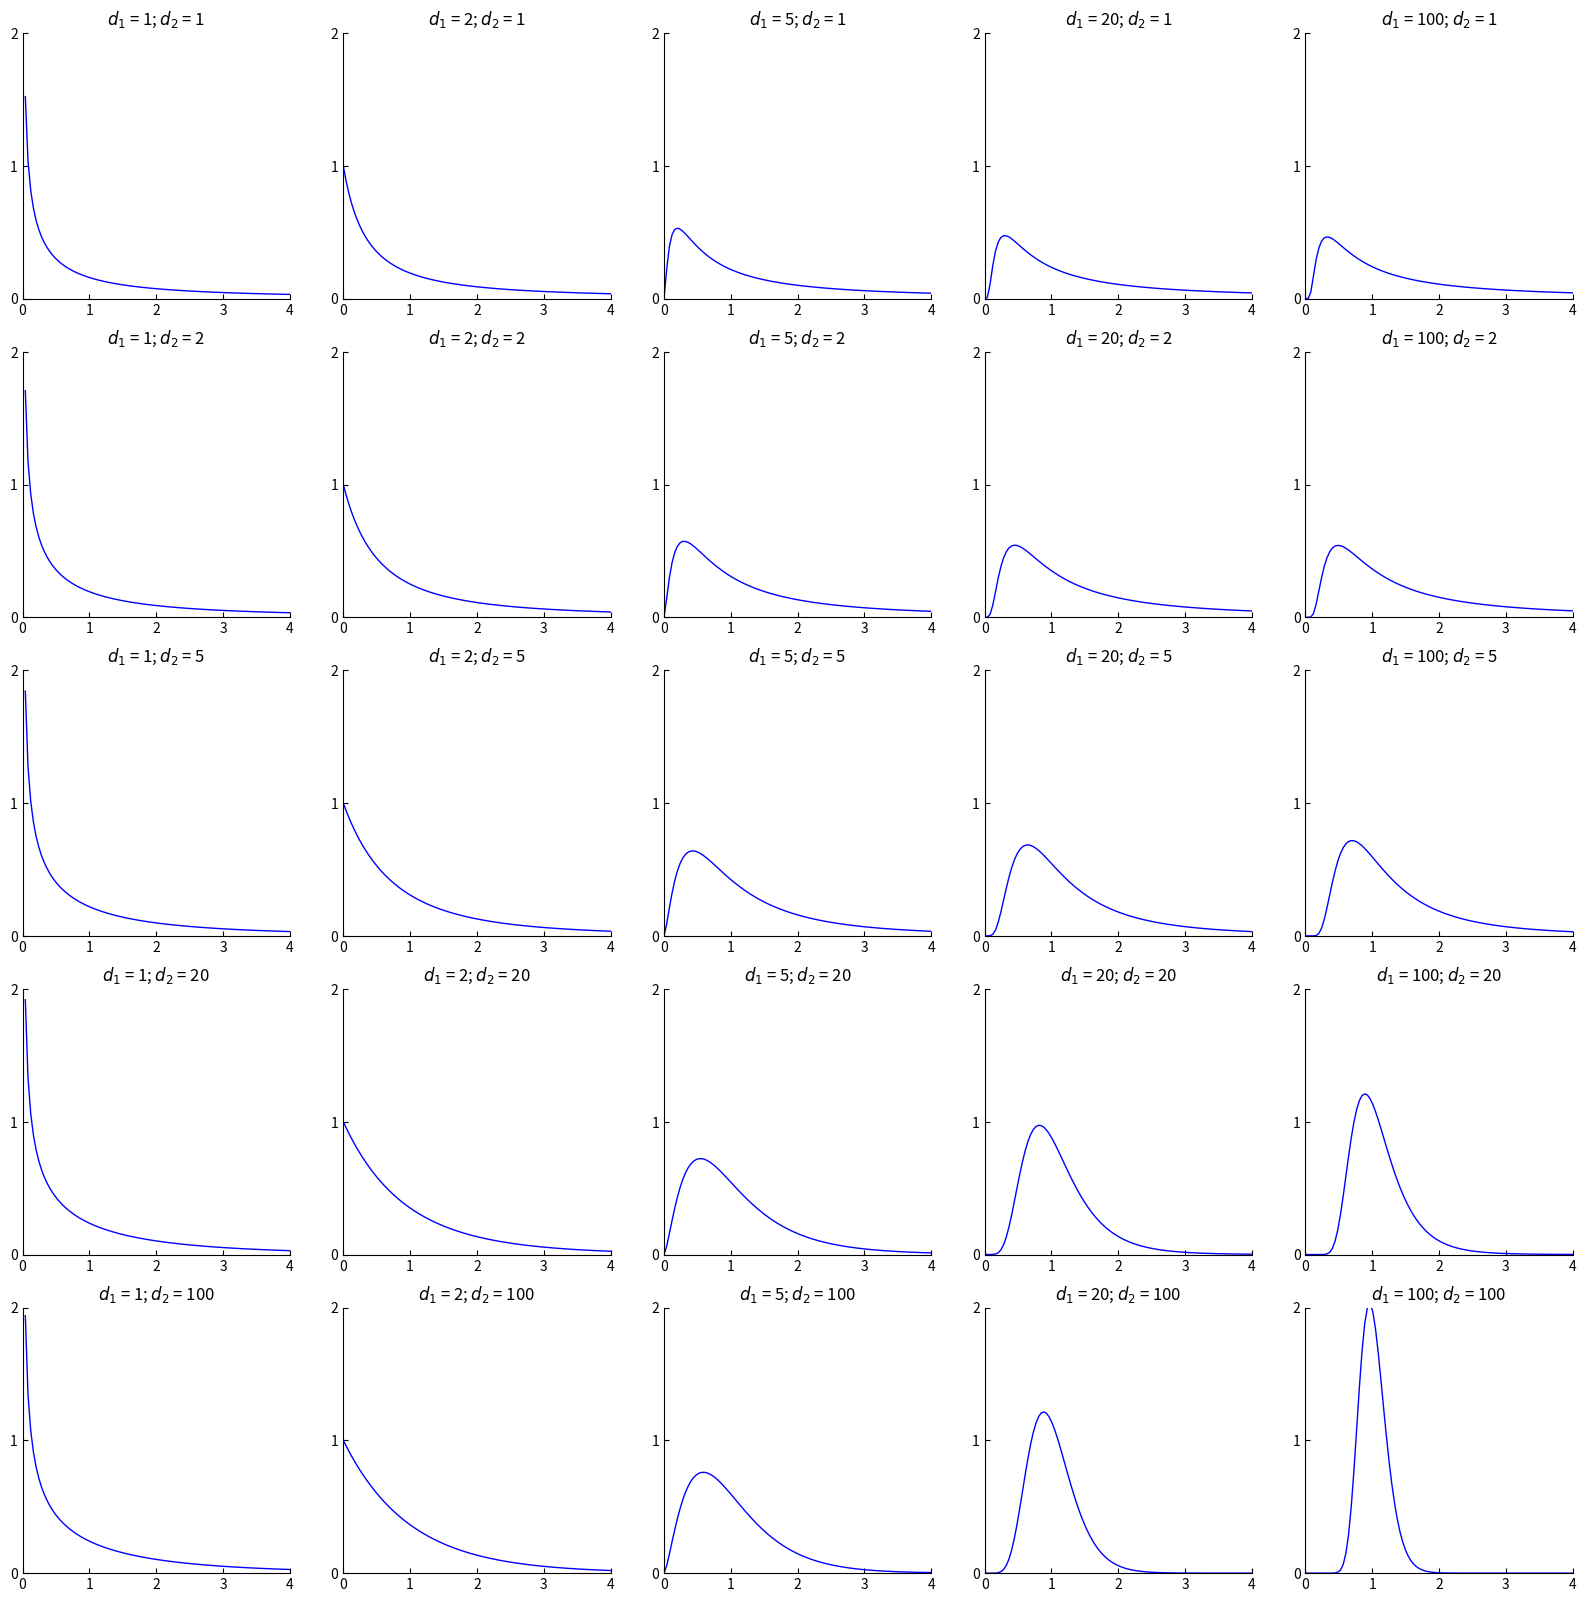
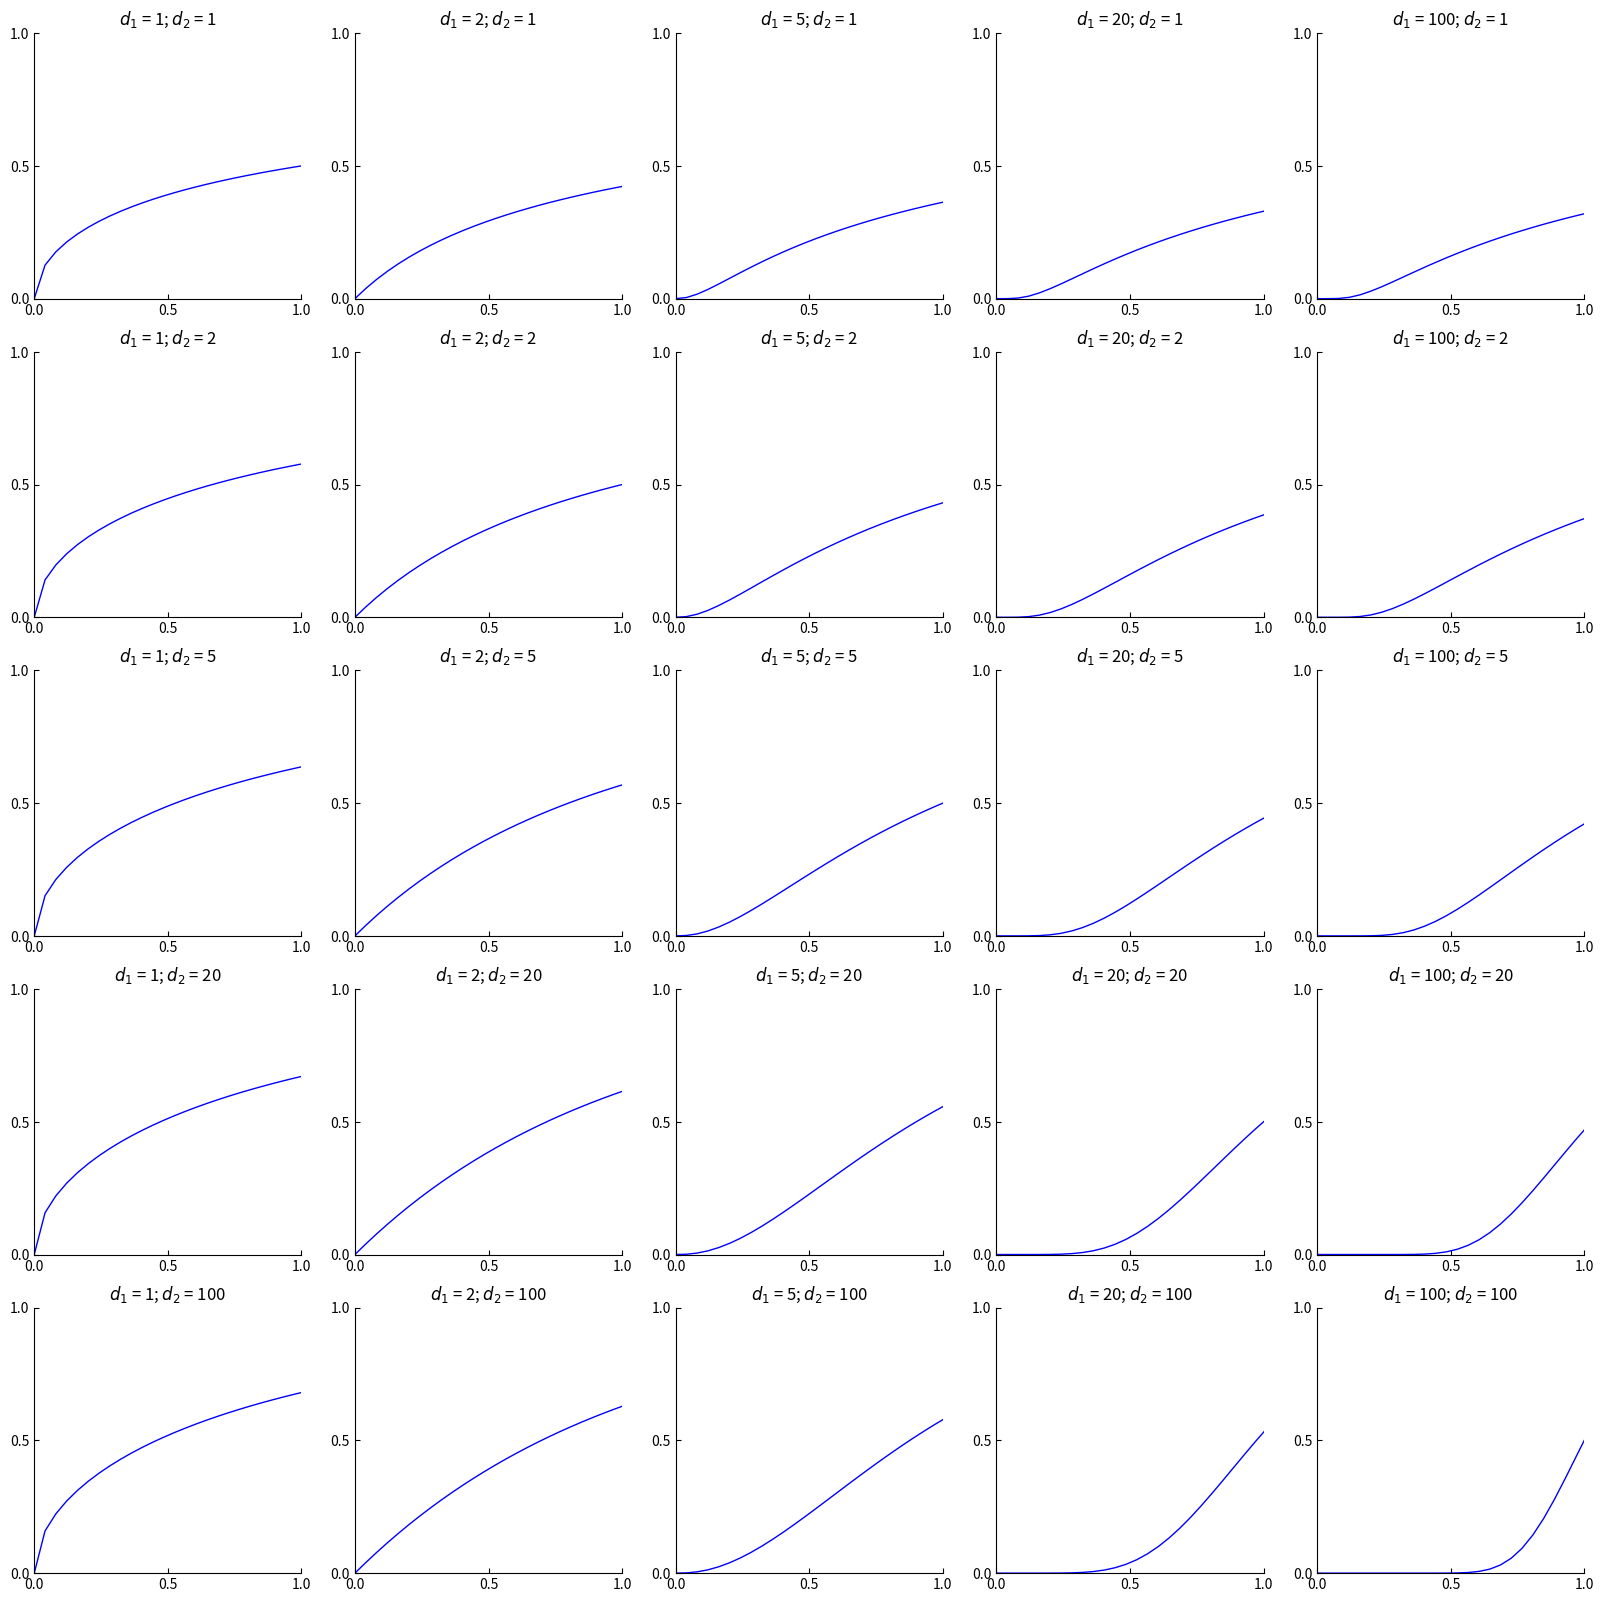

These charts were generated, in order, by the following Python code:

###############
# Authored by Weisheng Jiang
# Book 5  |  From Basic Arithmetic to Machine Learning
# Published and copyrighted by Tsinghua University Press
# Beijing, China, 2022
###############


from scipy.stats import f
import matplotlib.pyplot as plt
import numpy as np

x_array = np.linspace(0, 4, 100)

dfn_array = [1, 2, 5, 20, 100]
dfd_array = [1, 2, 5, 20, 100]
dfn_array_, dfd_array_ = np.meshgrid(dfn_array, dfd_array)

#%% PDF of F Distributions

fig, axs = plt.subplots(nrows=5, ncols=5, figsize=(20, 20))

for dfn_idx, dfd_idx,ax in zip(dfn_array_.ravel(), dfd_array_.ravel(), axs.ravel()):


    title_idx = '$d_1$ = ' + str(dfn_idx) + '; $d_2$ = ' + str(dfd_idx)
    ax.plot(x_array, f.pdf(x_array, dfn_idx, dfd_idx),
            'b', lw=1)
    ax.set_title(title_idx)
    ax.set_xlim(0,4)
    ax.set_ylim(0,2)
    ax.set_xticks([0,1,2,3,4])
    ax.set_yticks([0,1,2])
    ax.spines.right.set_visible(False)
    ax.spines.top.set_visible(False)
    ax.yaxis.set_ticks_position('left')
    ax.xaxis.set_ticks_position('bottom')
    ax.tick_params(axis="x", direction='in')
    ax.tick_params(axis="y", direction='in')

#%% CDF of F Distributions

fig, axs = plt.subplots(nrows=5, ncols=5, figsize=(20, 20))

for dfn_idx, dfd_idx,ax in zip(dfn_array_.ravel(), dfd_array_.ravel(), axs.ravel()):


    title_idx = '$d_1$ = ' + str(dfn_idx) + '; $d_2$ = ' + str(dfd_idx)
    ax.plot(x_array, f.cdf(x_array, dfn_idx, dfd_idx),
            'b', lw=1)
    ax.set_title(title_idx)
    ax.set_xlim(0,1)
    ax.set_ylim(0,1)
    ax.set_xticks([0,0.5,1])
    ax.set_yticks([0,0.5,1])
    ax.spines.right.set_visible(False)
    ax.spines.top.set_visible(False)
    ax.yaxis.set_ticks_position('left')
    ax.xaxis.set_ticks_position('bottom')
    ax.tick_params(axis="x", direction='in')
    ax.tick_params(axis="y", direction='in')